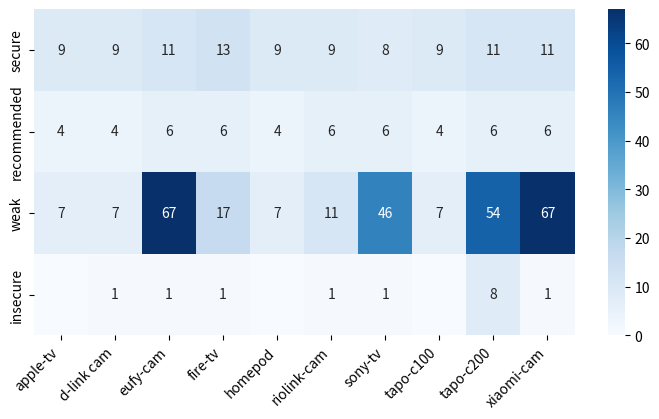

This figure's Python source: (Note: this script raises an exception after producing the figure.)

import seaborn as sns
import matplotlib.pyplot as plt
import pandas as pd

# Example data (replace with your own DataFrame)
data = {
    'apple-tv': [9, 4, 7, 0],
    'd-link cam': [9, 4, 7, 1],
    'eufy-cam': [11, 6, 67, 1],
    'fire-tv': [13, 6, 17, 1],
    'homepod': [9, 4, 7, 0],
    'riolink-cam': [9, 6, 11, 1],
    'sony-tv': [8, 6, 46, 1],
    'tapo-c100': [9, 4, 7, 0],
    'tapo-c200': [11, 6, 54, 8],
    'xiaomi-cam': [11, 6, 67, 1],


}
index = ['secure', 'recommended', 'weak', 'insecure']
df = pd.DataFrame(data, index=index)

import numpy as np

# Create a custom annotation matrix: show value if > 0, else show empty string
annot = df.map(lambda x: f"{x}" if x != 0 else "")

# Plot with custom annotations
plt.figure(figsize=(7, 4))
sns.heatmap(df, annot=annot, cmap='Blues', fmt='')
#plt.xlabel('IoT Device')
#plt.ylabel('Detected Keyword')
plt.xticks(rotation=45, ha='right')
plt.tight_layout()
plt.tight_layout(pad=.01)
# Save the figure if needed
plt.savefig('./figures/heatmap_ciphersuite_controlled.png', dpi=300,  bbox_inches='tight')
plt.show()